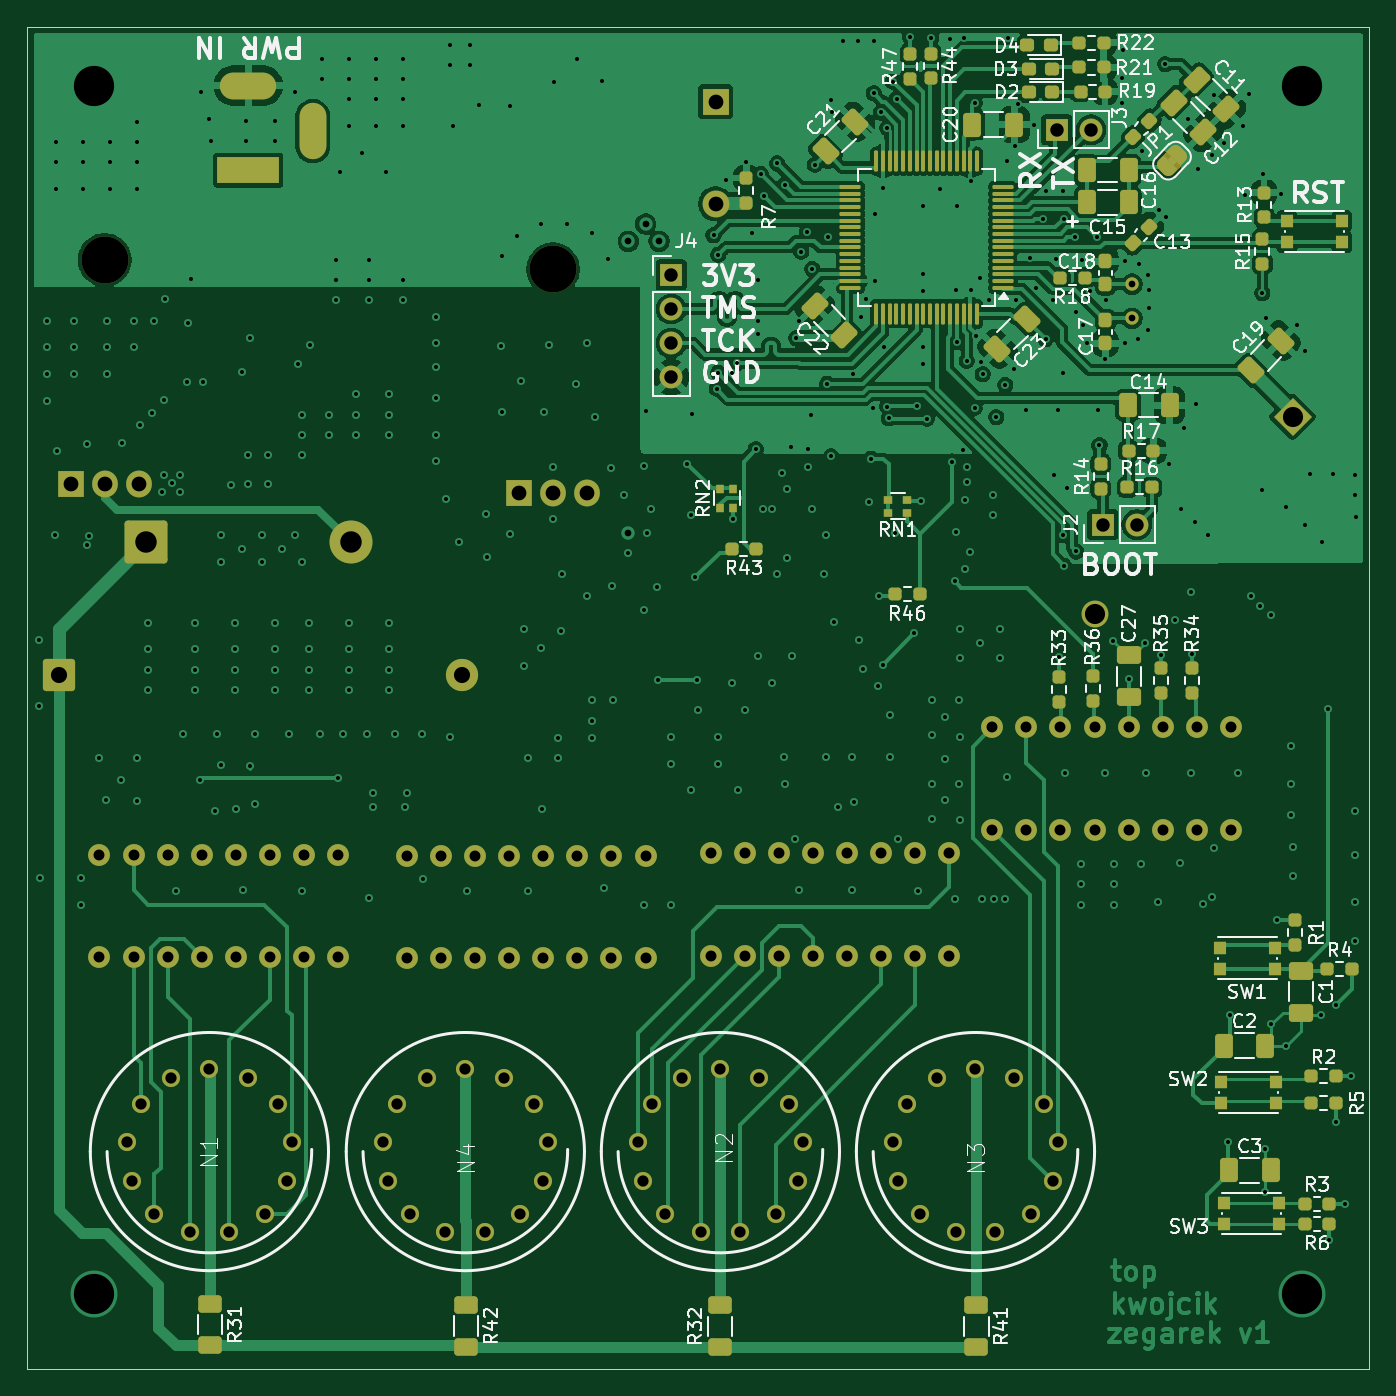
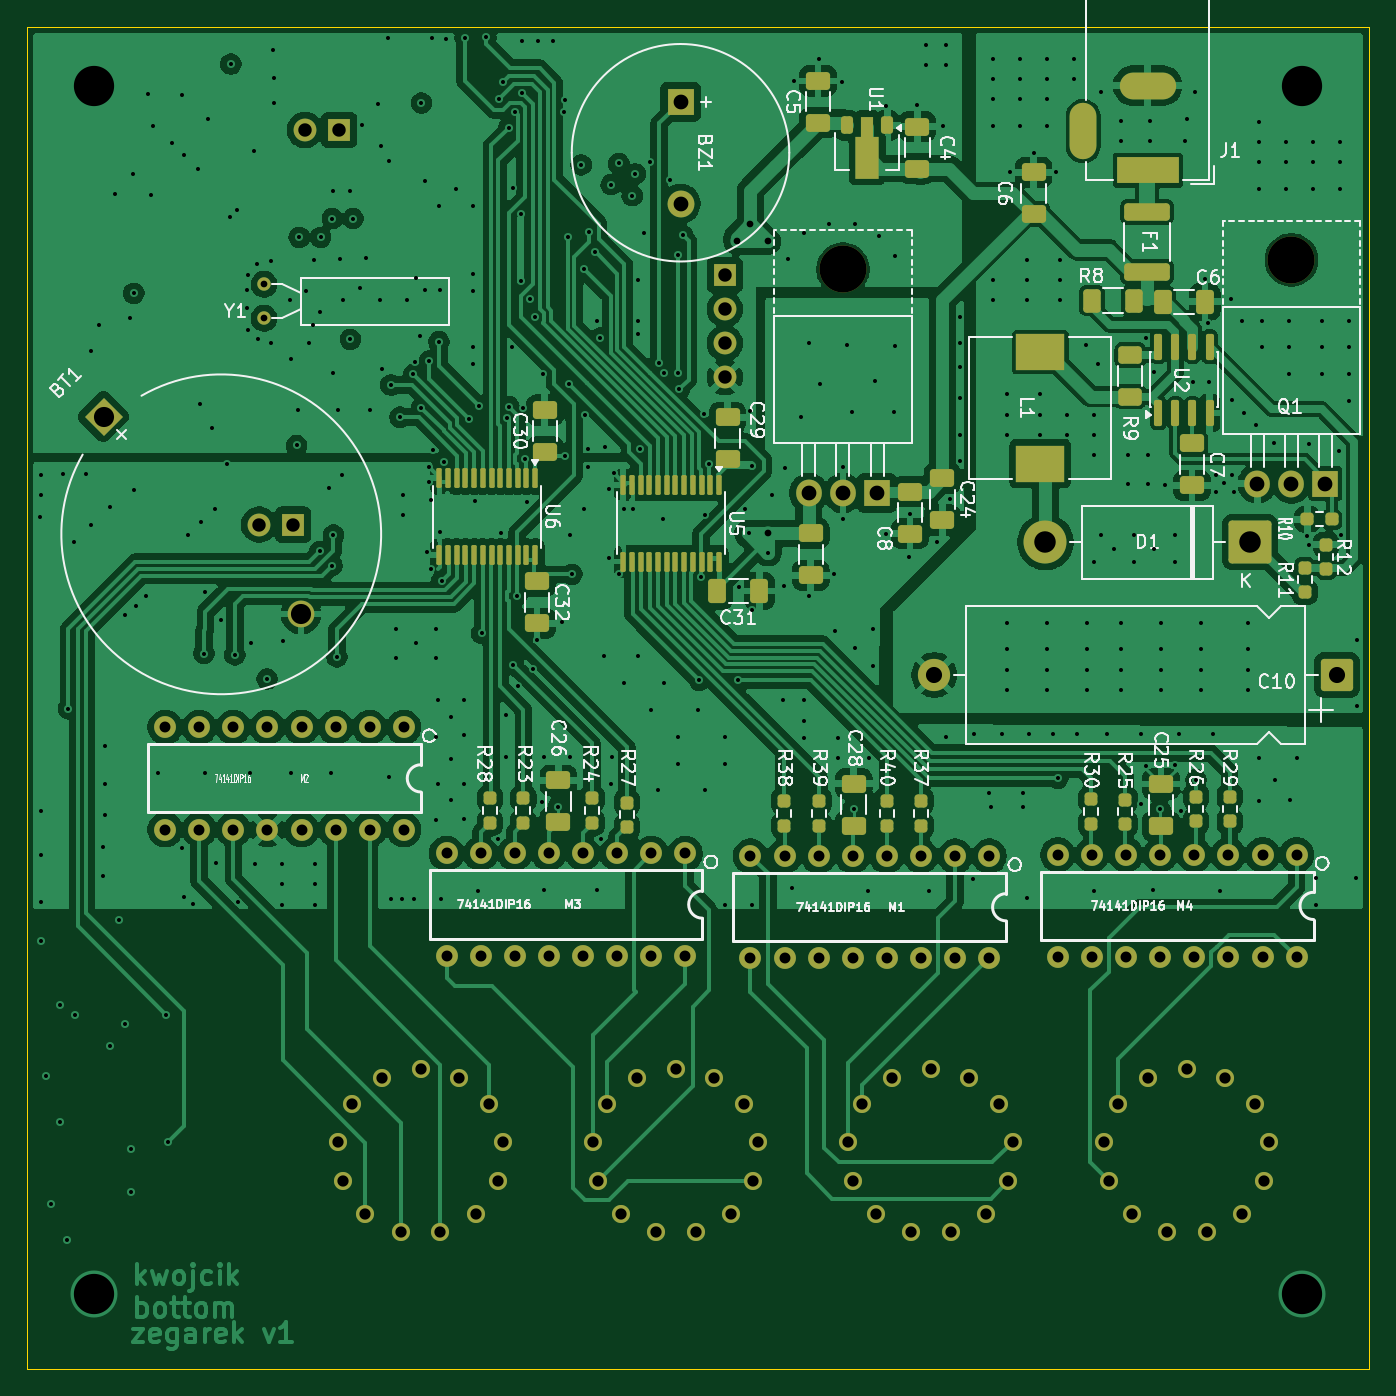
Circuit board: 13 layer files. Board 100.0 x 100.0 mm.
- bottom_copper: zegarek-B_Cu.gbr (310592 bytes)
- bottom_mask: zegarek-B_Mask.gbr (11540 bytes)
- paste: zegarek-B_Paste.gbr (6609 bytes)
- bottom_silk: zegarek-B_Silkscreen.gbr (101397 bytes)
- outline: zegarek-Edge_Cuts.gbr (606 bytes)
- top_copper: zegarek-F_Cu.gbr (216399 bytes)
- top_mask: zegarek-F_Mask.gbr (15253 bytes)
- paste: zegarek-F_Paste.gbr (9039 bytes)
- top_silk: zegarek-F_Silkscreen.gbr (103811 bytes)
- inner_copper: zegarek-In1_Cu.gbr (32946 bytes)
- inner_copper: zegarek-In2_Cu.gbr (338463 bytes)
- drill: zegarek-NPTH.drl (356 bytes)
- drill: zegarek-PTH.drl (10458 bytes)

=== bottom_copper: zegarek-B_Cu.gbr (310592 bytes, source omitted) ===
=== bottom_mask: zegarek-B_Mask.gbr (11540 bytes, source omitted) ===
=== paste: zegarek-B_Paste.gbr (6609 bytes, source omitted) ===
=== bottom_silk: zegarek-B_Silkscreen.gbr (101397 bytes, source omitted) ===
=== outline: zegarek-Edge_Cuts.gbr ===
%TF.GenerationSoftware,KiCad,Pcbnew,10.0.4*%
%TF.CreationDate,2026-11-26T18:17:44+01:00*%
%TF.ProjectId,zegarek,7a656761-7265-46b2-9e6b-696361645f70,rev?*%
%TF.SameCoordinates,Original*%
%TF.FileFunction,Profile,NP*%
%FSLAX46Y46*%
G04 Gerber Fmt 4.6, Leading zero omitted, Abs format (unit mm)*
G04 Created by KiCad (PCBNEW 10.0.4) date 2026-11-26 18:17:44*
%MOMM*%
%LPD*%
G01*
G04 APERTURE LIST*
%TA.AperFunction,Profile*%
%ADD10C,0.050000*%
%TD*%
G04 APERTURE END LIST*
D10*
X45000000Y-47613290D02*
X145000000Y-47613290D01*
X145000000Y-147613290D01*
X45000000Y-147613290D01*
X45000000Y-47613290D01*
M02*

=== top_copper: zegarek-F_Cu.gbr (216399 bytes, source omitted) ===
=== top_mask: zegarek-F_Mask.gbr (15253 bytes, source omitted) ===
=== paste: zegarek-F_Paste.gbr (9039 bytes, source omitted) ===
=== top_silk: zegarek-F_Silkscreen.gbr (103811 bytes, source omitted) ===
=== inner_copper: zegarek-In1_Cu.gbr (32946 bytes, source omitted) ===
=== inner_copper: zegarek-In2_Cu.gbr (338463 bytes, source omitted) ===
=== drill: zegarek-NPTH.drl ===
M48
; DRILL file KiCad 10.0.4 date 2026-11-26T18:18:03
; FORMAT={-:-/ absolute / metric / decimal}
; #@! TF.CreationDate,2026-11-26T18:18:03+01:00
; #@! TF.GenerationSoftware,Kicad,Pcbnew,10.0.4
; #@! TF.FileFunction,NonPlated,1,4,NPTH
FMAT,2
METRIC
; #@! TA.AperFunction,NonPlated,NPTH,ComponentDrill
T1C3.500
%
G90
G05
T1
X50.8Y-64.983
X84.2Y-65.683
M30

=== drill: zegarek-PTH.drl (10458 bytes, source omitted) ===
